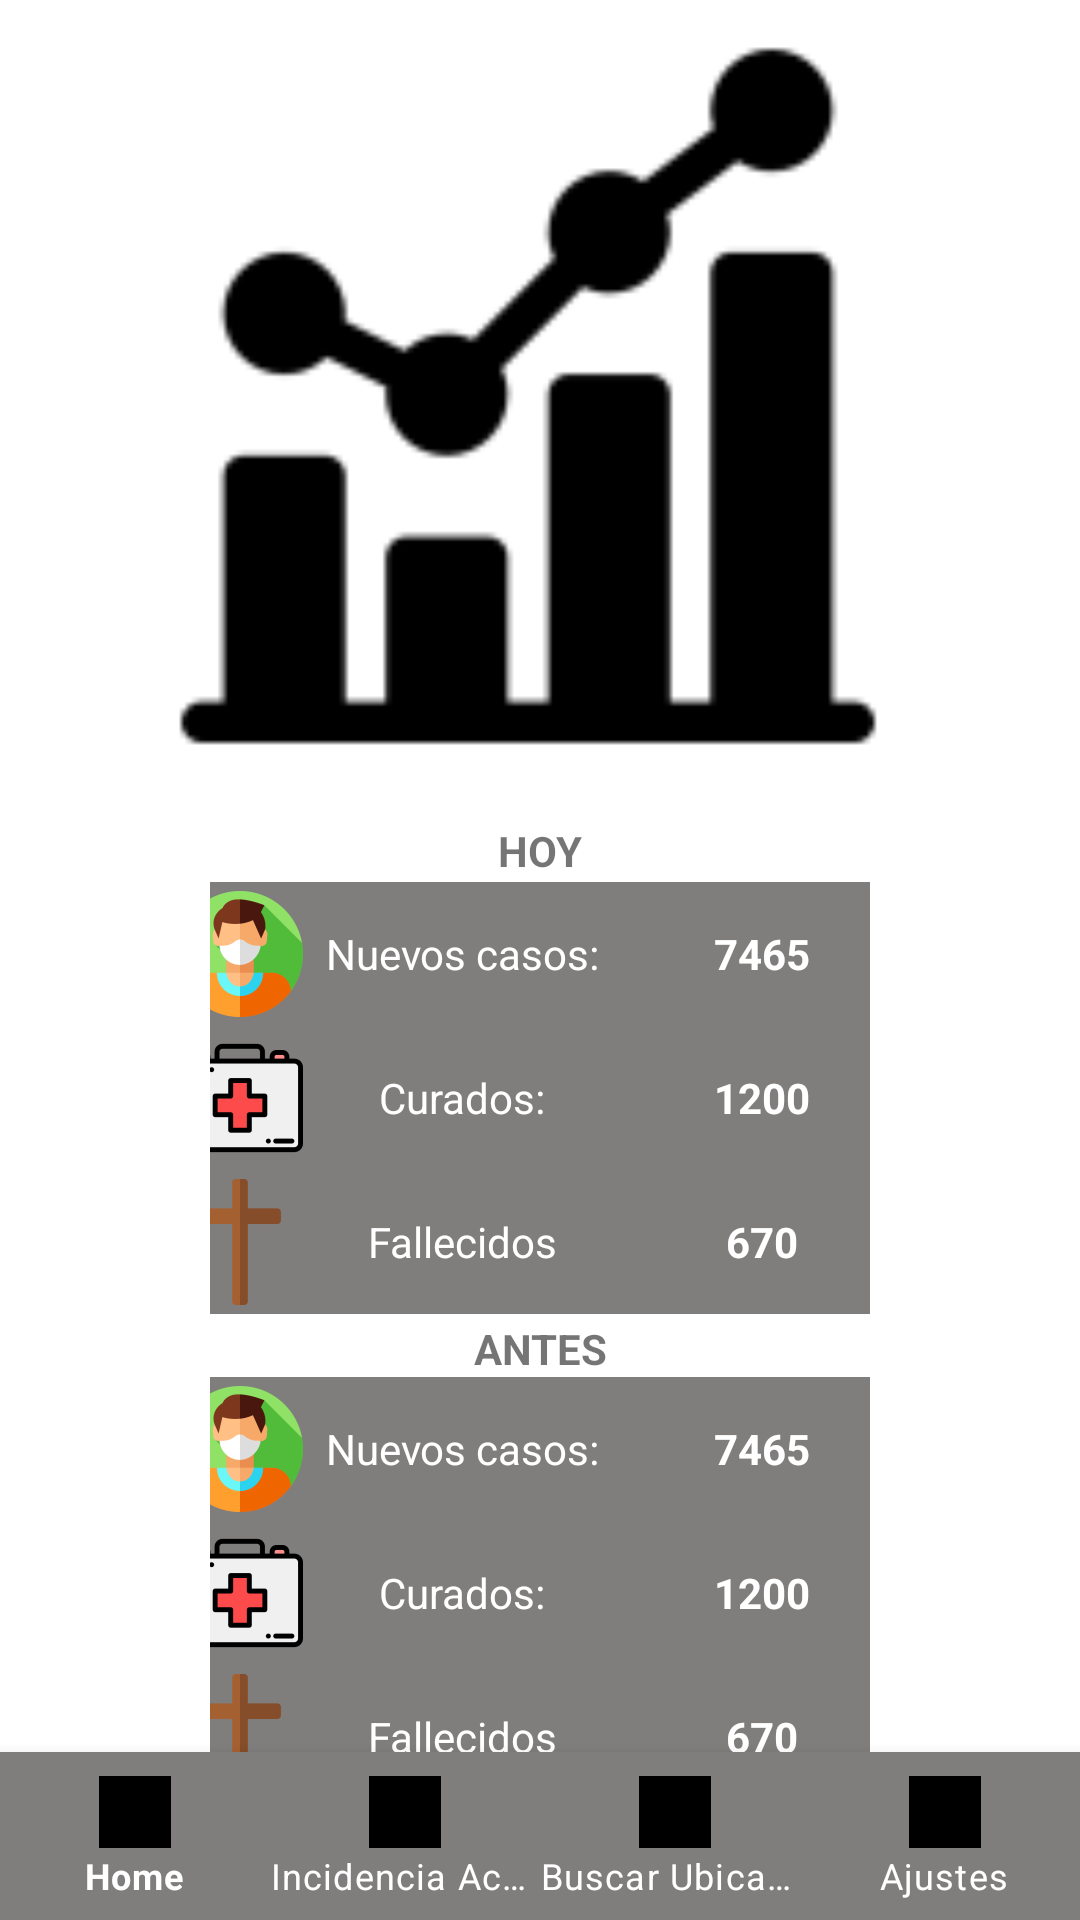

This screen was rendered from an Android layout file. Write that file and the resources it references.
<!-- AndroidManifest.xml: application theme Theme.InfoCovid -->
<!-- res/layout/activity_detail.xml -->
<?xml version="1.0" encoding="utf-8"?>
<androidx.constraintlayout.widget.ConstraintLayout

    xmlns:android="http://schemas.android.com/apk/res/android"
    xmlns:app="http://schemas.android.com/apk/res-auto"
    xmlns:tools="http://schemas.android.com/tools"
    android:layout_width="match_parent"
    android:layout_height="match_parent"
    tools:context=".DetailActivity">


    // Barra de navegacion
    <com.google.android.material.bottomnavigation.BottomNavigationView
        android:id="@+id/bottomNavigation"
        android:layout_width="wrap_content"
        android:layout_height="wrap_content"
        app:labelVisibilityMode="labeled"
        android:background="#807D7D"
        app:itemTextColor="#ffffff"
        app:itemIconTint="@color/black"
        app:layout_constraintBottom_toBottomOf="parent"
        app:layout_constraintStart_toStartOf="parent"
        app:menu="@menu/bottom_navigation">

    </com.google.android.material.bottomnavigation.BottomNavigationView>

    <ImageView
        android:id="@+id/grafica"
        android:layout_width="352dp"
        android:layout_height="264dp"
        android:layout_marginHorizontal="15dp"
        app:srcCompat="@mipmap/ic_graphics"
        tools:layout_editor_absoluteX="29dp"
        tools:layout_editor_absoluteY="16dp"
        tools:ignore="MissingConstraints" />

    <TableLayout
        android:id="@+id/tableDetailHoy"
        android:layout_width="match_parent"
        android:layout_height="wrap_content"
        android:layout_marginBottom="50dp"
        app:layout_constraintTop_toBottomOf="@+id/grafica"
        android:layout_marginTop="30dp"
        android:layout_marginHorizontal="70dp"
        android:background="#807D7D"
        >

        <TableRow
            android:layout_width="wrap_content"
            android:layout_height="wrap_content"
            android:gravity="center_horizontal"            >

            <ImageView
                android:id="@+id/imageViewNuevosCasosDetailTable"
                android:layout_width="wrap_content"
                android:layout_height="wrap_content"
                app:srcCompat="@mipmap/ic_nuevoscasos"
                />

            <TextView
                android:id="@+id/nuevosCasosTableDetailTexto"
                android:layout_width="100dp"
                android:layout_height="match_parent"
                android:text="@string/nuevos_casos"
                android:gravity="center"

                android:textColor="@color/white"

                />

            <TextView
                android:id="@+id/nuevosCasosTableDetailNumero"
                android:layout_width="100dp"
                android:layout_height="match_parent"
                android:text="7465"
                android:gravity="center"
                android:textStyle="bold"
                android:textColor="@color/white"


                />


        </TableRow>
        <TableRow
            android:layout_width="match_parent"
            android:layout_height="match_parent"
            android:gravity="center_horizontal"            >

            <ImageView
                android:id="@+id/imageViewCuradosTableDetailHoy"
                android:layout_width="wrap_content"
                android:layout_height="wrap_content"
                app:srcCompat="@mipmap/ic_curados"
                />

            <TextView
                android:id="@+id/curadosTableTextoDetailHoy"
                android:layout_width="100dp"
                android:layout_height="match_parent"
                android:text="@string/curados"
                android:gravity="center"
                android:textColor="@color/white"

                />

            <TextView
                android:id="@+id/curadosTableNumeroDetailHoy"
                android:layout_width="100dp"
                android:layout_height="match_parent"
                android:text="1200"
                android:gravity="center"
                android:textStyle="bold"
                android:textColor="@color/white"


                />


        </TableRow>
        <TableRow
            android:layout_width="match_parent"
            android:layout_height="match_parent"
            android:gravity="center_horizontal"            >

            <ImageView
                android:id="@+id/imageViewFallecidosTableDetailHoy"
                android:layout_width="wrap_content"
                android:layout_height="wrap_content"
                app:srcCompat="@mipmap/ic_fallecidos"
                />

            <TextView
                android:id="@+id/fallecidosTableTextoDetailHoy"
                android:layout_width="100dp"
                android:layout_height="match_parent"
                android:text="@string/fallecidos"
                android:gravity="center"
                android:textColor="@color/white"


                />

            <TextView
                android:id="@+id/fallecidosTableNumeroDetailHoy"
                android:layout_width="100dp"
                android:layout_height="match_parent"
                android:text="670"
                android:gravity="center"
                android:textStyle="bold"
                android:textColor="@color/white"


                />


        </TableRow>


    </TableLayout>
    <TableLayout
        android:id="@+id/tableDetailAntes"
        android:layout_width="match_parent"
        android:layout_height="wrap_content"
        app:layout_constraintBottom_toTopOf="@+id/bottomNavigation"
        android:layout_marginBottom="40dp"
        app:layout_constraintTop_toBottomOf="@+id/tableDetailHoy"
        android:layout_marginTop="80dp"
        android:layout_marginHorizontal="70dp"
        android:background="#807D7D"
        >

        <TableRow
            android:layout_width="wrap_content"
            android:layout_height="wrap_content"
            android:gravity="center_horizontal"            >

            <ImageView
                android:id="@+id/imageViewNuevosCasosTable"
                android:layout_width="wrap_content"
                android:layout_height="wrap_content"
                app:srcCompat="@mipmap/ic_nuevoscasos"
                />

            <TextView
                android:id="@+id/nuevosCasosTableTexto"
                android:layout_width="100dp"
                android:layout_height="match_parent"
                android:text="@string/nuevos_casos"
                android:gravity="center"
                android:textColor="@color/white"

                />

            <TextView
                android:id="@+id/nuevosCasosTableNumero"
                android:layout_width="100dp"
                android:layout_height="match_parent"
                android:text="7465"
                android:gravity="center"
                android:textStyle="bold"
                android:textColor="@color/white"


                />


        </TableRow>
        <TableRow
            android:layout_width="match_parent"
            android:layout_height="match_parent"
            android:gravity="center_horizontal"            >

            <ImageView
                android:id="@+id/imageViewCuradosTable"
                android:layout_width="wrap_content"
                android:layout_height="wrap_content"
                app:srcCompat="@mipmap/ic_curados"
                />

            <TextView
                android:id="@+id/curadosTableTexto"
                android:layout_width="100dp"
                android:layout_height="match_parent"
                android:text="@string/curados"
                android:gravity="center"
                android:textColor="@color/white"

                />

            <TextView
                android:id="@+id/curadosTableNumero"
                android:layout_width="100dp"
                android:layout_height="match_parent"
                android:text="1200"
                android:gravity="center"
                android:textStyle="bold"
                android:textColor="@color/white"


                />


        </TableRow>
        <TableRow
            android:layout_width="match_parent"
            android:layout_height="match_parent"
            android:gravity="center_horizontal">

            <ImageView
                android:id="@+id/imageViewFallecidosTable"
                android:layout_width="wrap_content"
                android:layout_height="wrap_content"
                app:srcCompat="@mipmap/ic_fallecidos"
                />

            <TextView
                android:id="@+id/fallecidosTableTexto"
                android:layout_width="100dp"
                android:layout_height="match_parent"
                android:text="Fallecidos"
                android:gravity="center"
                android:textColor="@color/white"


                />

            <TextView
                android:id="@+id/fallecidosTableNumero"
                android:layout_width="100dp"
                android:layout_height="match_parent"
                android:text="670"
                android:gravity="center"
                android:textStyle="bold"
                android:textColor="@color/white"


                />


        </TableRow>


    </TableLayout>

    <TextView
        android:id="@+id/HoyDetail"
        android:layout_width="wrap_content"
        android:layout_height="wrap_content"
        android:text="HOY"
        app:layout_constraintTop_toBottomOf="@+id/grafica"
        android:gravity="center_horizontal"
        app:layout_constraintEnd_toEndOf="parent"
        app:layout_constraintStart_toStartOf="parent"
        android:layout_marginTop="10dp"
        android:textStyle="bold"
        />
    <TextView
        android:id="@+id/AntesDetail"
        android:layout_width="wrap_content"
        android:layout_height="wrap_content"
        android:text="ANTES"
        app:layout_constraintBottom_toTopOf="@+id/tableDetailAntes"
        android:gravity="center_horizontal"
        app:layout_constraintEnd_toEndOf="parent"
        app:layout_constraintStart_toStartOf="parent"
        android:layout_marginTop="10dp"
        android:textStyle="bold"
        />


</androidx.constraintlayout.widget.ConstraintLayout>
<!-- resources referenced by this layout -->
<resources>
  <!-- mipmap ic_curados: png bitmap (mipmap-hdpi, 1417 bytes) -->
  <!-- mipmap ic_fallecidos: png bitmap (mipmap-hdpi, 425 bytes) -->
  <!-- mipmap ic_graphics: png bitmap (mipmap-hdpi, 1454 bytes) -->
  <!-- mipmap ic_nuevoscasos: png bitmap (mipmap-hdpi, 3165 bytes) -->
  <string name="curados">Curados:</string>
  <string name="fallecidos">Fallecidos</string>
  <string name="nuevos_casos">Nuevos casos:</string>
  <style name="Theme.InfoCovid" parent="Theme.MaterialComponents.DayNight.NoActionBar">
          
          <item name="colorPrimary">@color/purple_500</item>
          <item name="colorPrimaryVariant">@color/purple_700</item>
          <item name="colorOnPrimary">@color/white</item>
          
          <item name="colorSecondary">@color/teal_200</item>
          <item name="colorSecondaryVariant">@color/teal_700</item>
          <item name="colorOnSecondary">@color/black</item>
          
          <item name="android:statusBarColor" tools:targetApi="l">?attr/colorPrimaryVariant</item>
          
      </style>
  <!-- not gathered from this repository: default colours our renderer supplied (Android Studio template values) -->
  <color name="purple_500">#FF6200EE</color>
  <color name="purple_700">#FF3700B3</color>
  <color name="teal_200">#FF03DAC5</color>
  <color name="teal_700">#FF018786</color>
  <color name="black">#FF000000</color>
  <color name="white">#FFFFFFFF</color>
</resources>
